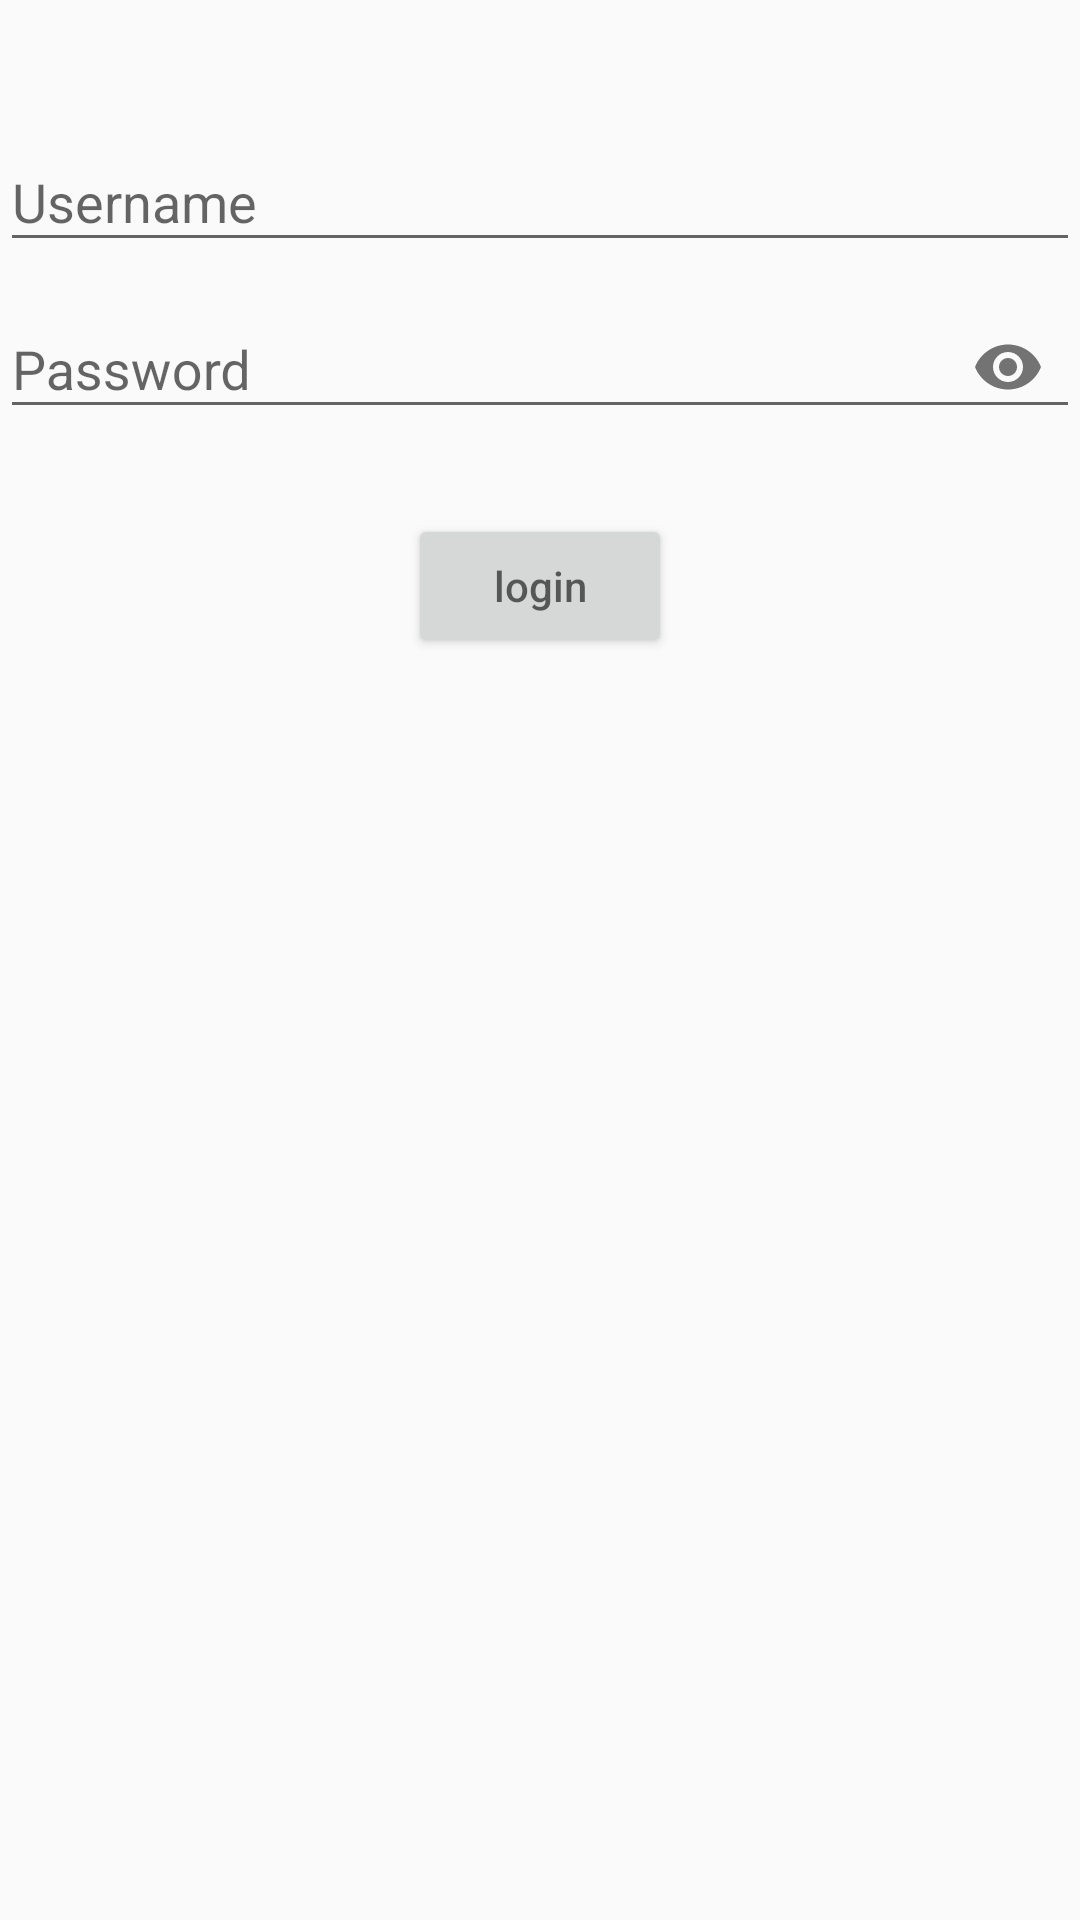

Android layout source for this screen:
<!-- AndroidManifest.xml: application theme AppTheme -->
<!-- res/layout/fragment_login.xml -->
<LinearLayout xmlns:android="http://schemas.android.com/apk/res/android"
    xmlns:app="http://schemas.android.com/apk/res-auto"
    xmlns:tools="http://schemas.android.com/tools"
    android:id="@+id/login_fragment"
    android:layout_width="match_parent"
    android:layout_height="match_parent"
    android:orientation="vertical"
    tools:context="xplore.xplore.LoginFragment">

    
    <android.support.design.widget.TextInputLayout
        android:layout_width="match_parent"
        android:layout_height="wrap_content"
        android:layout_marginTop="35dp">

        <EditText
            android:id="@+id/username1"
            android:layout_width="match_parent"
            android:layout_height="wrap_content"
            android:hint="Username" />
    </android.support.design.widget.TextInputLayout>

    <android.support.design.widget.TextInputLayout
        android:layout_width="match_parent"
        android:layout_height="wrap_content"
        app:passwordToggleEnabled="true">

        <EditText
            android:id="@+id/password1"
            android:layout_width="match_parent"
            android:layout_height="wrap_content"
            android:hint="Password"
            android:inputType="textPassword" />
    </android.support.design.widget.TextInputLayout>

    <Button
        android:id="@+id/login"
        android:layout_width="wrap_content"
        android:layout_height="wrap_content"
        android:layout_gravity="center"
        android:layout_marginTop="25dp"
        android:hint="login" />



</LinearLayout>
<!-- resources referenced by this layout -->
<resources>
  <style name="AppTheme" parent="Theme.AppCompat.Light.DarkActionBar">
          
          <item name="colorPrimary">@color/colorPrimary</item>
          <item name="colorPrimaryDark">@color/colorPrimaryDark</item>
          <item name="colorAccent">@color/colorAccent</item>
          <item name="android:statusBarColor">@android:color/holo_red_dark</item>
      </style>
  <!-- not gathered from this repository: default colours our renderer supplied (Android Studio template values) -->
  <color name="colorPrimary">#FF6200EE</color>
  <color name="colorPrimaryDark">#FF3700B3</color>
  <color name="colorAccent">#FF03DAC5</color>
</resources>
